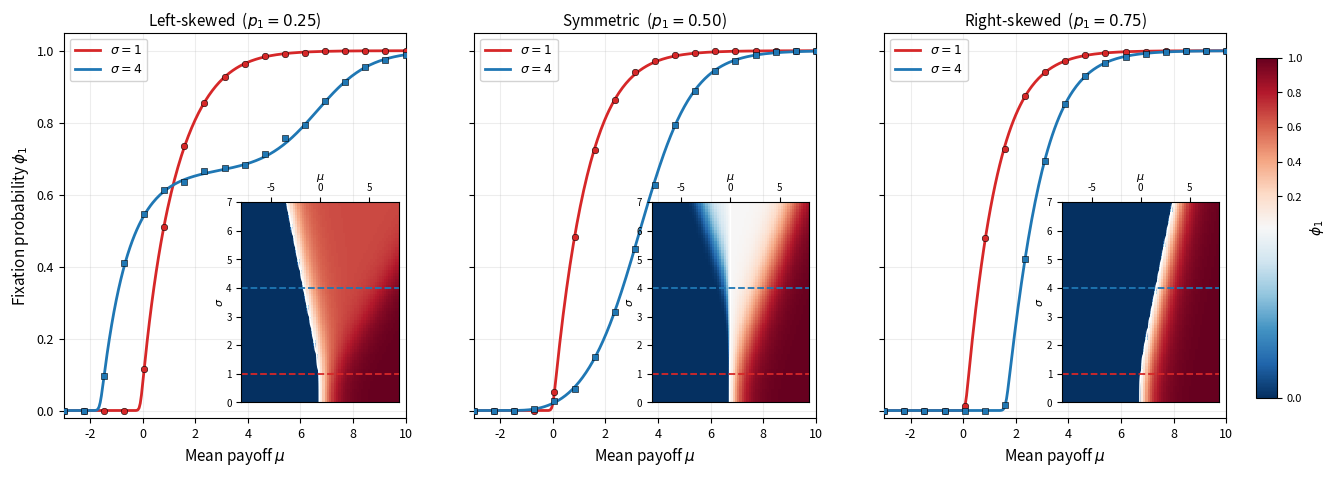

Reproduce this figure in Python.
import numpy as np
import matplotlib.pyplot as plt
import matplotlib.colors as mcolors
import time

t0 = time.perf_counter()

N       = 50
beta    = 1.0
M_SIM   = 5_000   # todas las trayectorias a la vez

mu_sim     = np.linspace(-3, 10, 18)
mu_th      = np.linspace(-3, 10, 300)
mu_grid    = np.linspace(-3, 10, 70)
sigma_grid = np.linspace(0.1, 8, 70)

p1_list    = [0.25, 0.50, 0.75]
sigma_cuts = [1, 4]
colors_cut = ['tab:red', 'tab:blue']
markers    = ['o', 's']
titles     = [r'Left-skewed  ($p_1=0.25$)',
              r'Symmetric  ($p_1=0.50$)',
              r'Right-skewed  ($p_1=0.75$)']

phi_neutral = 1.0 / N
np.random.seed(42)

def g_plus(a):
    return 1.0 / (1.0 + np.exp(-beta * np.asarray(a, dtype=float)))

def get_payoffs(mu, sigma, p1):
    p2 = 1.0 - p1
    return mu - sigma*np.sqrt(p2/p1), mu + sigma*np.sqrt(p1/p2)

def phi_theory_scalar(mu, sigma, p1):
    a1, a2 = get_payoffs(mu, sigma, p1)
    gp = p1*g_plus(a1) + (1-p1)*g_plus(a2)
    gamma = (1.0 - gp) / gp
    if abs(gamma - 1.0) < 1e-12:
        return phi_neutral
    return float((1.0 - gamma) / (1.0 - gamma**N))

def phi_theory_2d(mu_arr, sigma_arr, p1):
    MU, SIG = np.meshgrid(mu_arr, sigma_arr)
    A1 = MU - SIG*np.sqrt((1-p1)/p1)
    A2 = MU + SIG*np.sqrt(p1/(1-p1))
    gp  = p1*g_plus(A1) + (1-p1)*g_plus(A2)
    GAM = (1.0 - gp) / gp
    return np.where(np.abs(GAM-1) < 1e-12,
                    phi_neutral,
                    (1.0 - GAM) / (1.0 - GAM**N))

def simulate_phi(mu_arr, sigma, p1, verbose=False):
    """Fully vectorised — no batch loop."""
    p2 = 1.0 - p1
    out = []
    for k, mu in enumerate(mu_arr):
        if verbose:
            print(f"  mu={mu:+.2f} ({k+1}/{len(mu_arr)})", end="\r")
        a1, a2 = get_payoffs(mu, sigma, p1)
        gp = float(p1*g_plus(a1) + p2*g_plus(a2))
        gm = 1.0 - gp

        pop   = np.ones(M_SIM, dtype=np.int16)
        alive = np.ones(M_SIM, dtype=bool)
        fixed = np.zeros(M_SIM, dtype=bool)

        while alive.any():
            idx  = np.where(alive)[0]
            iv   = pop[idx].astype(np.float32)
            base = iv * (N - iv) / (N*N)
            pp   = base * gp
            pm   = base * gm
            r    = np.random.random(len(idx)).astype(np.float32)
            di   = np.zeros(len(idx), dtype=np.int16)
            di[r < pp]                   =  1
            di[(r >= pp) & (r < pp+pm)]  = -1
            pop[idx] += di
            cur  = pop[idx]
            fm   = cur == N
            done = fm | (cur == 0)
            fixed[idx[fm]]   = True
            alive[idx[done]] = False

        out.append(float(fixed.mean()))
    if verbose: print()
    return np.array(out)

# ── Figure ────────────────────────────────────────────
fig, axes = plt.subplots(1, 3, figsize=(15, 5), sharey=True)
cmap_phi = plt.cm.RdBu_r
norm_phi = mcolors.TwoSlopeNorm(vmin=0, vcenter=phi_neutral, vmax=1)

for ax, p1, title in zip(axes, p1_list, titles):
    print(f"\n── p1={p1} ──────────────")
    for sigma, col, mrk in zip(sigma_cuts, colors_cut, markers):
        phi_th = np.array([phi_theory_scalar(mu, sigma, p1) for mu in mu_th])
        ax.plot(mu_th, phi_th, color=col, lw=2.0, label=fr'$\sigma={sigma}$')
        print(f"  sigma={sigma}  MC...")
        phi_sim = simulate_phi(mu_sim, sigma, p1, verbose=True)
        ax.scatter(mu_sim, phi_sim, color=col, marker=mrk,
                   s=22, edgecolors='k', linewidths=0.4, zorder=5)

    #ax.axhline(phi_neutral, color='gray', ls='--', lw=1.0, alpha=0.7)
    ax.set_title(title, fontsize=11, pad=5)
    ax.set_xlabel(r'Mean payoff $\mu$', fontsize=11)
    ax.set_xlim([-3, 10]);  ax.set_ylim([-0.02, 1.05])
    ax.legend(fontsize=9, loc='upper left', framealpha=0.85)
    ax.tick_params(labelsize=9);  ax.grid(alpha=0.22)

    # ── Inset heatmap ────────────────────────────────
    mu_grid_in    = np.linspace(-8, 8, 70)     
    sigma_grid_in = np.linspace(0.0, 7, 70)   

    ax_in = ax.inset_axes([0.52, 0.04, 0.46, 0.52])
    Z = phi_theory_2d(mu_grid_in, sigma_grid_in, p1) 
    ax_in.pcolormesh(mu_grid_in, sigma_grid_in, Z, cmap=cmap_phi, norm=norm_phi,
                     shading='auto', rasterized=True)
    ax_in.contour(mu_grid_in, sigma_grid_in, Z, levels=[phi_neutral],
                  colors='white', linewidths=1.2, linestyles='-')
    for sigma, col in zip(sigma_cuts, colors_cut):
        ax_in.axhline(sigma, color=col, ls='--', lw=1.3)
    ax_in.xaxis.set_label_position('top')          
    ax_in.xaxis.tick_top()                         
    ax_in.set_xlabel(r'$\mu$', fontsize=8, labelpad=2)
    ax_in.set_ylabel(r'$\sigma$', fontsize=8, labelpad=1)
    ax_in.tick_params(labelsize=7)
    ax_in.set_xlim([-8, 8])                      
    ax_in.set_ylim([0, 7])                        

axes[0].set_ylabel(r'Fixation probability $\phi_1$', fontsize=11)

cbar_ax = fig.add_axes([0.92, 0.15, 0.014, 0.68])
sm = plt.cm.ScalarMappable(cmap=cmap_phi, norm=norm_phi)
sm.set_array([])
cb = fig.colorbar(sm, cax=cbar_ax)
cb.set_label(r'$\phi_1$', fontsize=10)
cb.ax.tick_params(labelsize=8)

out = r'\proyecto_t4_fast_switching.png'
plt.savefig(out, dpi=160, bbox_inches='tight')
plt.close()
print(f"\nGuardado -> {out}")
print(f"Tiempo total: {time.perf_counter()-t0:.1f} s")
